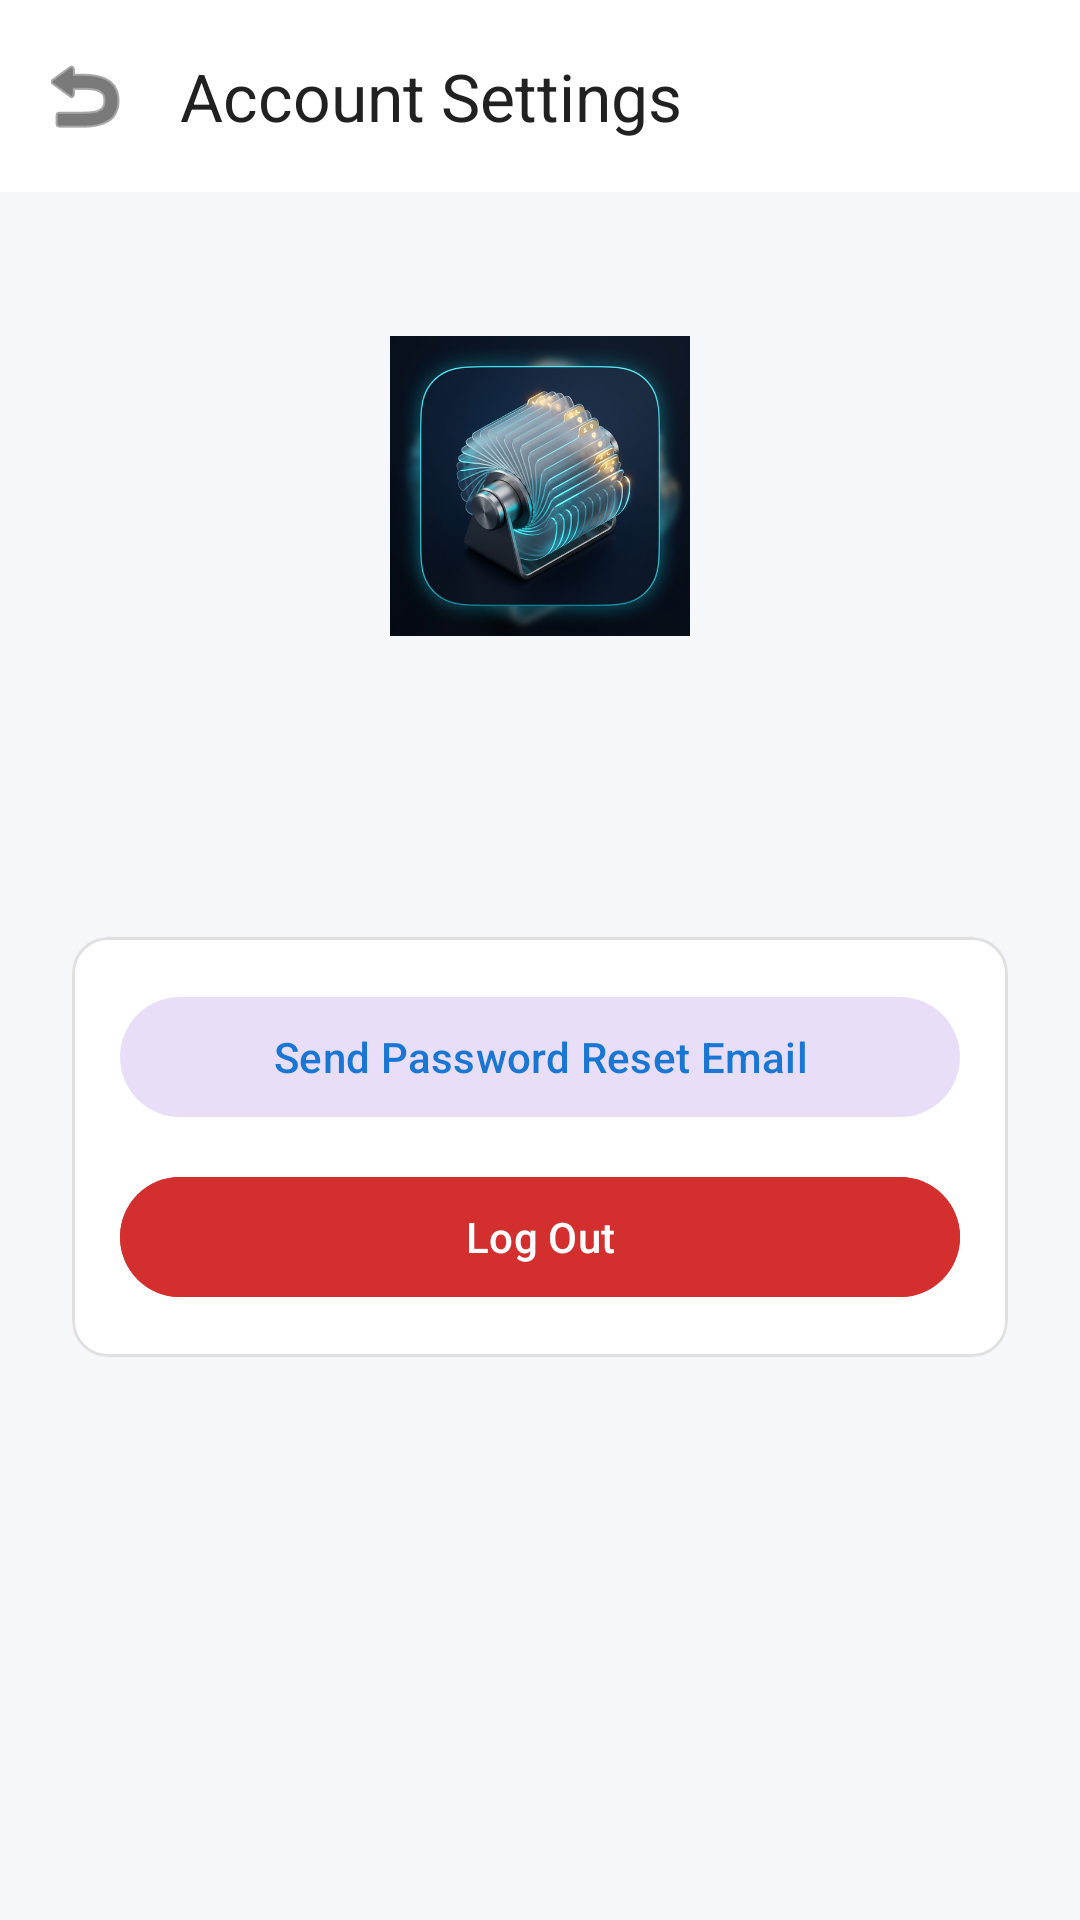

Layout XML and referenced resources for this Android screen:
<!-- AndroidManifest.xml: application theme Theme.Rolodex -->
<!-- res/layout/activity_account.xml -->
<?xml version="1.0" encoding="utf-8"?>
<LinearLayout xmlns:android="http://schemas.android.com/apk/res/android"
    xmlns:app="http://schemas.android.com/apk/res-auto"
    xmlns:tools="http://schemas.android.com/tools"
    android:layout_width="match_parent"
    android:layout_height="match_parent"
    android:background="@color/background"
    android:orientation="vertical">

    <com.google.android.material.appbar.MaterialToolbar
        android:id="@+id/accountToolbar"
        android:layout_width="match_parent"
        android:layout_height="?attr/actionBarSize"
        android:background="@color/surface"
        app:navigationIcon="@android:drawable/ic_menu_revert"
        app:navigationIconTint="@color/text_primary"
        app:title="@string/title_account"
        app:titleTextColor="@color/text_primary" />

    <ScrollView
        android:layout_width="match_parent"
        android:layout_height="match_parent"
        android:fillViewport="true">

        <LinearLayout
            android:layout_width="match_parent"
            android:layout_height="wrap_content"
            android:gravity="center_horizontal"
            android:orientation="vertical"
            android:padding="24dp">

            <ImageView
                android:id="@+id/imgAccountAvatar"
                android:layout_width="100dp"
                android:layout_height="100dp"
                android:layout_marginTop="24dp"
                android:background="@drawable/bg_search_input"
                android:contentDescription="Profile Photo"
                android:scaleType="centerCrop"
                android:src="@drawable/ic_rolodex_logo" />

            <TextView
                android:id="@+id/tvAccountName"
                android:layout_width="wrap_content"
                android:layout_height="wrap_content"
                android:layout_marginTop="16dp"
                android:textColor="@color/text_primary"
                android:textSize="22sp"
                android:textStyle="bold"
                tools:text="Daniel Goodwyn" />

            <TextView
                android:id="@+id/tvAccountEmail"
                android:layout_width="wrap_content"
                android:layout_height="wrap_content"
                android:layout_marginTop="4dp"
                android:textColor="@color/text_secondary"
                android:textSize="14sp"
                tools:text="danielgoodwyn@gmail.com" />

            <com.google.android.material.card.MaterialCardView
                android:layout_width="match_parent"
                android:layout_height="wrap_content"
                android:layout_marginTop="32dp"
                app:cardCornerRadius="12dp"
                app:cardElevation="1dp">

                <LinearLayout
                    android:layout_width="match_parent"
                    android:layout_height="wrap_content"
                    android:orientation="vertical"
                    android:padding="16dp">

                    <com.google.android.material.button.MaterialButton
                        android:id="@+id/btnResetPasswordAccount"
                        style="@style/Widget.Material3.Button.TonalButton"
                        android:layout_width="match_parent"
                        android:layout_height="48dp"
                        android:text="Send Password Reset Email"
                        android:textColor="@color/primary" />

                    <com.google.android.material.button.MaterialButton
                        android:id="@+id/btnLogOut"
                        style="@style/Widget.Material3.Button"
                        android:layout_width="match_parent"
                        android:layout_height="48dp"
                        android:layout_marginTop="12dp"
                        android:backgroundTint="@color/delete_red"
                        android:text="@string/log_out" />
                </LinearLayout>
            </com.google.android.material.card.MaterialCardView>

        </LinearLayout>
    </ScrollView>
</LinearLayout>
<!-- resources referenced by this layout -->
<resources>
  <color name="background">#F5F7FA</color>
  <color name="delete_red">#D32F2F</color>
  <color name="primary">#1976D2</color>
  <color name="surface">#FFFFFF</color>
  <color name="text_primary">#212121</color>
  <color name="text_secondary">#757575</color>
  <!-- drawable bg_search_input (drawable) -->
  <?xml version="1.0" encoding="utf-8"?>
  <shape xmlns:android="http://schemas.android.com/apk/res/android"
      android:shape="rectangle">
      <solid android:color="@color/search_bg" />
      <corners android:radius="24dp" />
      <stroke
          android:width="1dp"
          android:color="@color/search_stroke" />
  </shape>
  <!-- drawable ic_rolodex_logo: png bitmap (drawable, 343950 bytes) -->
  <string name="log_out">Log Out</string>
  <string name="title_account">Account Settings</string>
  <style name="Theme.Rolodex" parent="Theme.Material3.DayNight.NoActionBar">
          
          <item name="colorPrimary">@color/primary</item>
          <item name="colorPrimaryDark">@color/primary_dark</item>
          <item name="colorAccent">@color/accent</item>
  
          
          <item name="android:statusBarColor">@color/surface</item>
          <item name="android:windowLightStatusBar" tools:targetApi="m">true</item>
          <item name="android:navigationBarColor">@color/surface</item>
          <item name="android:windowLightNavigationBar" tools:targetApi="o_mr1">true</item>
          <item name="android:windowBackground">@color/background</item>
  
          
          <item name="android:textColorPrimary">@color/text_primary</item>
          <item name="android:textColorSecondary">@color/text_secondary</item>
          <item name="android:textColorHint">@color/text_hint</item>
  
          
          <item name="materialCardViewStyle">@style/Widget.Rolodex.CardView</item>
      </style>
  <color name="search_bg">#F1F3F4</color>
  <color name="search_stroke">#E0E0E0</color>
  <color name="primary_dark">#0D47A1</color>
  <color name="accent">#FF9800</color>
  <color name="text_hint">#9E9E9E</color>
  <style name="Widget.Rolodex.CardView" parent="Widget.Material3.CardView.Elevated">
          <item name="cardElevation">2dp</item>
          <item name="cardCornerRadius">12dp</item>
          <item name="cardBackgroundColor">@color/card_background</item>
          <item name="strokeColor">@color/divider</item>
          <item name="strokeWidth">1dp</item>
      </style>
  <color name="card_background">#FFFFFF</color>
  <color name="divider">#E0E0E0</color>
</resources>
